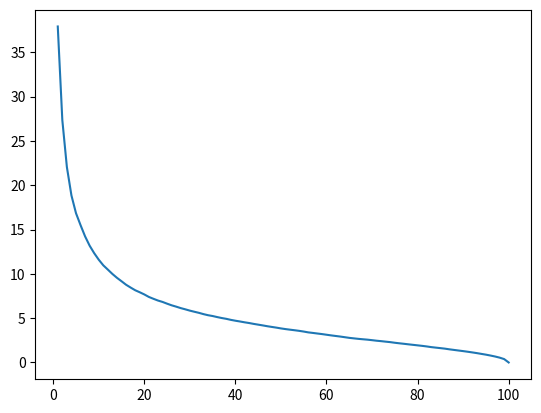

Here is the Python script that generated this plot:
import random
import matplotlib.pyplot as plt

number_of_objects = 1000
probability = 0.7
trials = 10000
average_errors = list(0 for i in range(0,100))

for k in range(trials):
    objects = list()
    errors = list()
    sum_of_objects = 0

    for i in range(number_of_objects):
        if(random.uniform(0,1)<probability):
            objects.append(0)
        else:
            objects.append(1)
            sum_of_objects+=1

    true_fraction = sum_of_objects/number_of_objects
    next_batch = 10
    picked=0
    sum=0

    for i in range(100):
        for j in range(next_batch):
            sum += objects[picked]
            picked += 1
        errors.append((abs(true_fraction - (sum/picked))/true_fraction)*100)

    for i in range(0, 100):
        average_errors[i] += errors[i]


for i in range(0, 100):
    average_errors[i] = average_errors[i]/trials

sampling_percentage = list(i for i in range(1, 101))
plt.plot(sampling_percentage, average_errors)
plt.show()

